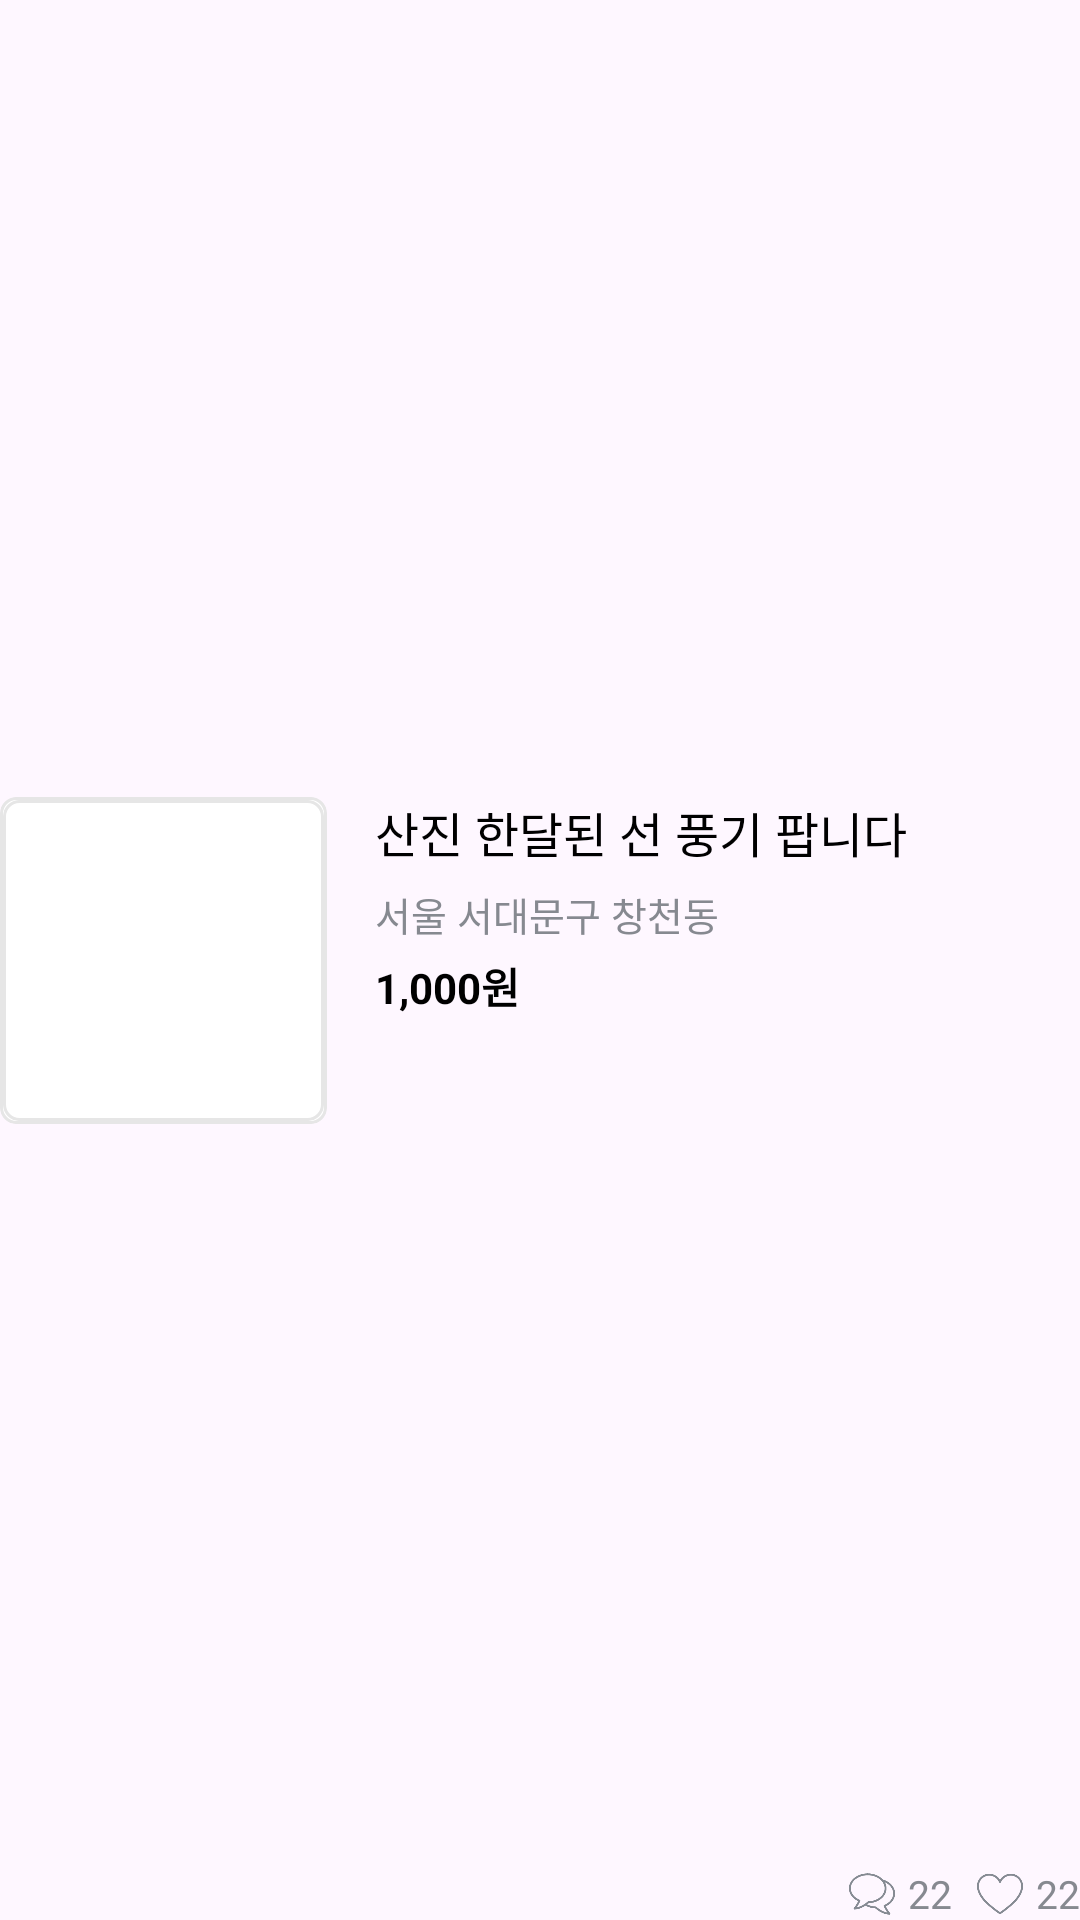

Layout XML and referenced resources for this Android screen:
<!-- AndroidManifest.xml: application theme Theme.Expert_project -->
<!-- res/layout/main_recycler_view.xml -->
<?xml version="1.0" encoding="utf-8"?>
<androidx.constraintlayout.widget.ConstraintLayout xmlns:android="http://schemas.android.com/apk/res/android"
    xmlns:app="http://schemas.android.com/apk/res-auto"
    android:id="@+id/layout_item"
    android:layout_width="match_parent"
    android:layout_height="wrap_content"
    android:layout_marginVertical="16dp">


    <LinearLayout
        android:id="@+id/layout_thumbnail"
        android:layout_width="wrap_content"
        android:layout_height="wrap_content"
        android:background="@drawable/thumbnail_frame"
        android:clipToOutline="true"
        android:gravity="center"
        android:padding="1dp"
        app:layout_constraintBottom_toBottomOf="parent"
        app:layout_constraintStart_toStartOf="parent"
        app:layout_constraintTop_toTopOf="parent">

        <ImageView
            android:id="@+id/iv_thumbnail"
            android:layout_width="107dp"
            android:layout_height="107dp"
            android:background="@drawable/thumbnail_frame"
            android:clipToOutline="true"
            android:scaleType="centerCrop"
            android:src="@drawable/sample1" />

    </LinearLayout>

    <TextView
        android:id="@+id/tv_item_title"
        android:layout_width="0dp"
        android:layout_height="wrap_content"
        android:layout_marginStart="16dp"
        android:layout_marginEnd="28dp"
        android:ellipsize="end"
        android:maxLines="2"
        android:text="산진 한달된 선 풍기 팝니다"
        android:textColor="@color/black"
        android:textSize="16sp"
        app:layout_constraintEnd_toEndOf="parent"
        app:layout_constraintStart_toEndOf="@id/layout_thumbnail"
        app:layout_constraintTop_toTopOf="@id/layout_thumbnail" />

    <TextView
        android:id="@+id/tv_address"
        android:layout_width="0dp"
        android:layout_height="wrap_content"
        android:layout_marginTop="6dp"
        android:text="서울 서대문구 창천동"
        android:textColor="@color/gray"
        android:textSize="13sp"
        app:layout_constraintEnd_toEndOf="@id/tv_item_title"
        app:layout_constraintStart_toStartOf="@id/tv_item_title"
        app:layout_constraintTop_toBottomOf="@id/tv_item_title" />

    <TextView
        android:id="@+id/tv_price"
        android:layout_width="0dp"
        android:layout_height="wrap_content"
        android:layout_marginTop="4dp"
        android:text="1,000원"
        android:textColor="@color/black"
        android:textSize="14sp"
        android:textStyle="bold"
        app:layout_constraintStart_toStartOf="@id/tv_item_title"
        app:layout_constraintTop_toBottomOf="@id/tv_address" />

    <TextView
        android:id="@+id/tv_heart_count"
        android:layout_width="wrap_content"
        android:layout_height="wrap_content"
        android:text="22"
        android:textColor="@color/gray"
        android:textSize="13sp"
        app:layout_constraintBottom_toBottomOf="parent"
        app:layout_constraintEnd_toEndOf="parent" />

    <ImageView
        android:id="@+id/iv_heart"
        android:layout_width="16dp"
        android:layout_height="16dp"
        android:layout_marginEnd="4dp"
        android:src="@drawable/heart"
        app:layout_constraintBottom_toBottomOf="@id/tv_heart_count"
        app:layout_constraintEnd_toStartOf="@id/tv_heart_count"
        app:layout_constraintTop_toTopOf="@id/tv_heart_count" />

    <TextView
        android:id="@+id/tv_chat_count"
        android:layout_width="wrap_content"
        android:layout_height="wrap_content"
        android:layout_marginEnd="8dp"
        android:text="22"
        android:textColor="@color/gray"
        android:textSize="13sp"
        app:layout_constraintBottom_toBottomOf="@id/tv_heart_count"
        app:layout_constraintEnd_toStartOf="@id/iv_heart"
        app:layout_constraintTop_toTopOf="@id/tv_heart_count" />

    <ImageView
        android:id="@+id/iv_chat"
        android:layout_width="16dp"
        android:layout_height="16dp"
        android:layout_marginEnd="4dp"
        android:src="@drawable/chat"
        app:layout_constraintBottom_toBottomOf="@id/tv_heart_count"
        app:layout_constraintEnd_toStartOf="@id/tv_chat_count"
        app:layout_constraintTop_toTopOf="@id/tv_heart_count" />

</androidx.constraintlayout.widget.ConstraintLayout>
<!-- resources referenced by this layout -->
<resources>
  <color name="black">#FF000000</color>
  <color name="gray">#868990</color>
  <!-- drawable chat: png bitmap (drawable, 3422 bytes) -->
  <!-- drawable heart: png bitmap (drawable, 2950 bytes) -->
  <!-- drawable thumbnail_frame (drawable) -->
  <?xml version="1.0" encoding="utf-8"?>
  <selector xmlns:android="http://schemas.android.com/apk/res/android">
      <item>
          <shape android:shape="rectangle">
              <corners android:radius="5dp" />
              <solid android:color="@color/white" />
              <stroke android:width="1dp" android:color="@color/line_gray" />
          </shape>
      </item>
  </selector>
  <style name="Theme.Expert_project" parent="Base.Theme.Expert_project" />
  <color name="white">#FFFFFFFF</color>
  <color name="line_gray">#E6E6E6</color>
  <style name="Base.Theme.Expert_project" parent="Theme.Material3.DayNight.NoActionBar">
          
          
          <item name="android:statusBarColor">@color/white</item>
          <item name="android:windowLightStatusBar">true</item>
          <item name="floatingActionButtonStyle">@style/FloatingActionButtonStyle</item>
      </style>
  <style name="FloatingActionButtonStyle" parent="Widget.Design.FloatingActionButton">
          <item name="shapeAppearanceOverlay">@style/FabShapeStyle1</item>
      </style>
  <style name="FabShapeStyle1" parent="ShapeAppearance.Material3.SmallComponent">
          <item name="cornerSize">100%</item>
      </style>
</resources>
